The GitHub repository jerry3831/Assignment-1 contains a labelled image folder "test_train_validation" with 4 categories: bees, collective, hornet, housefly. Examples follow, each with its label.

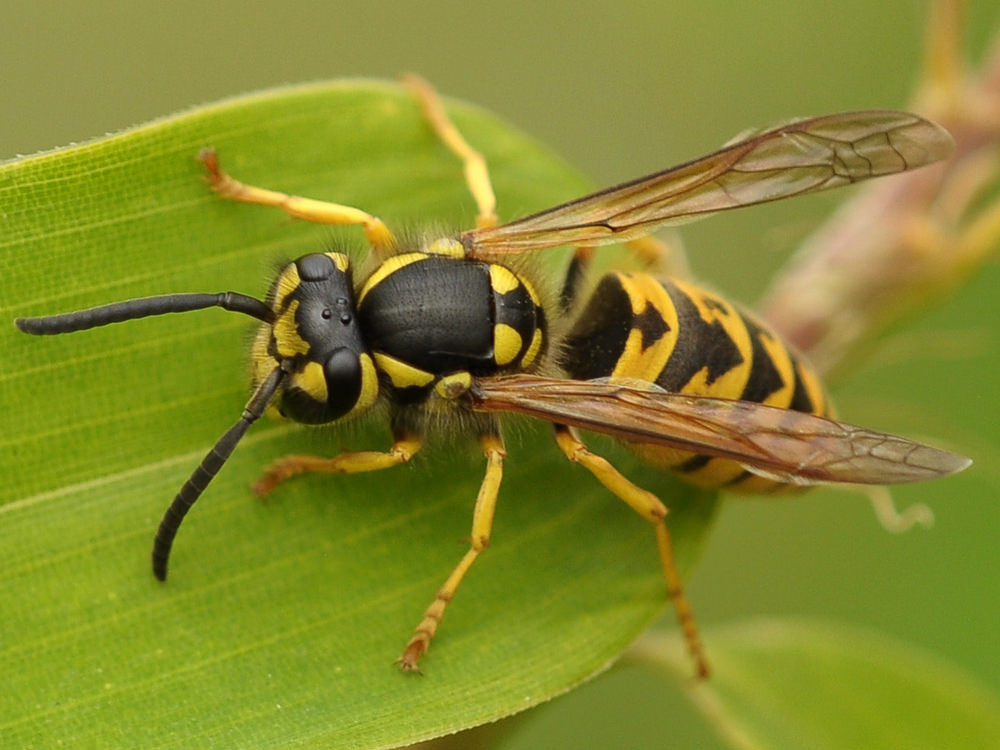
Label: collective

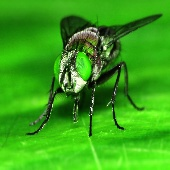
Label: housefly

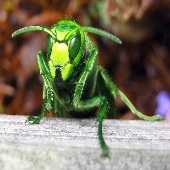
Label: hornet

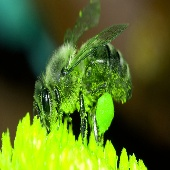
Label: bees

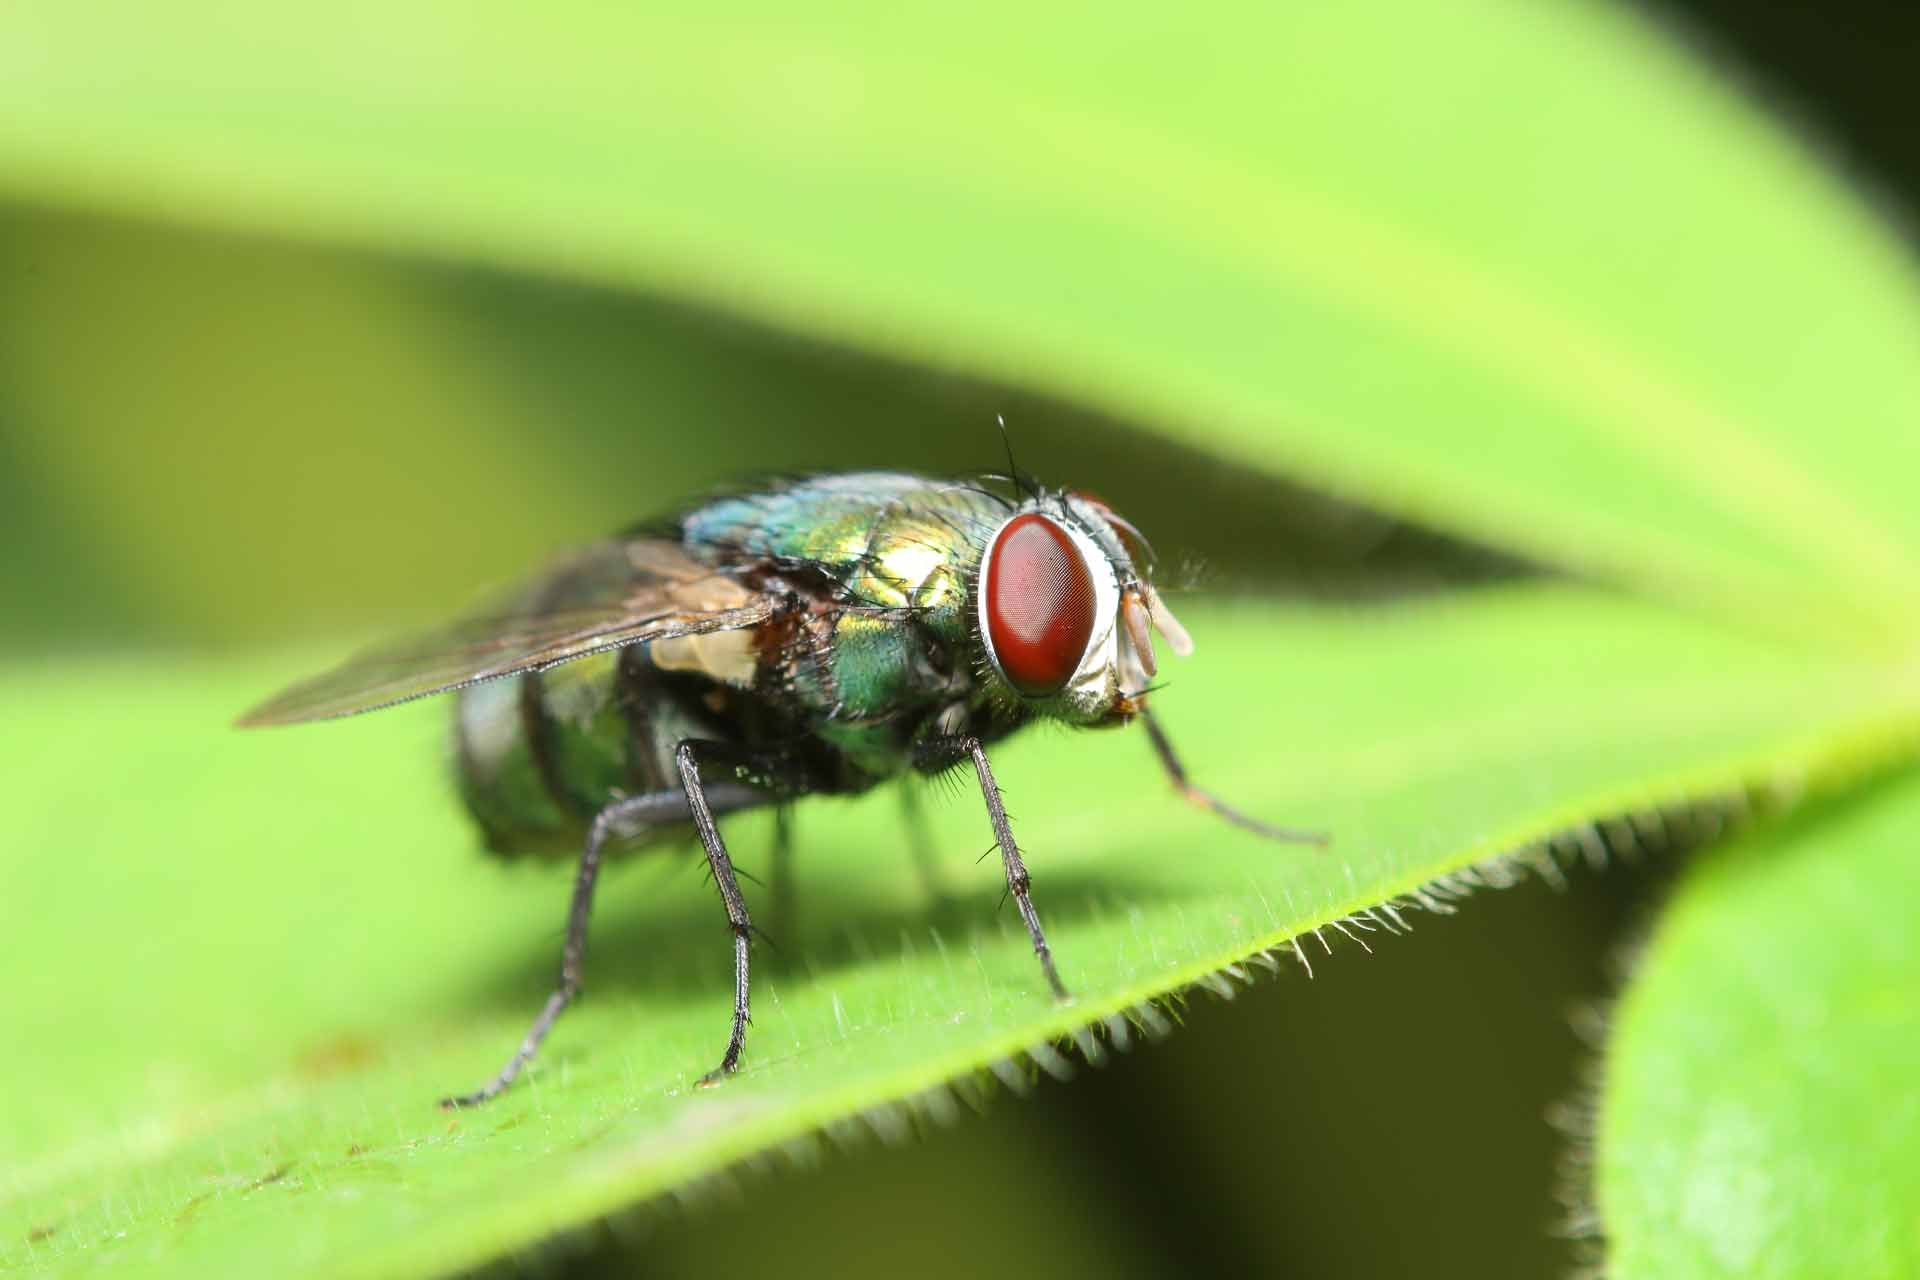
Label: collective

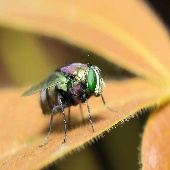
Label: housefly
